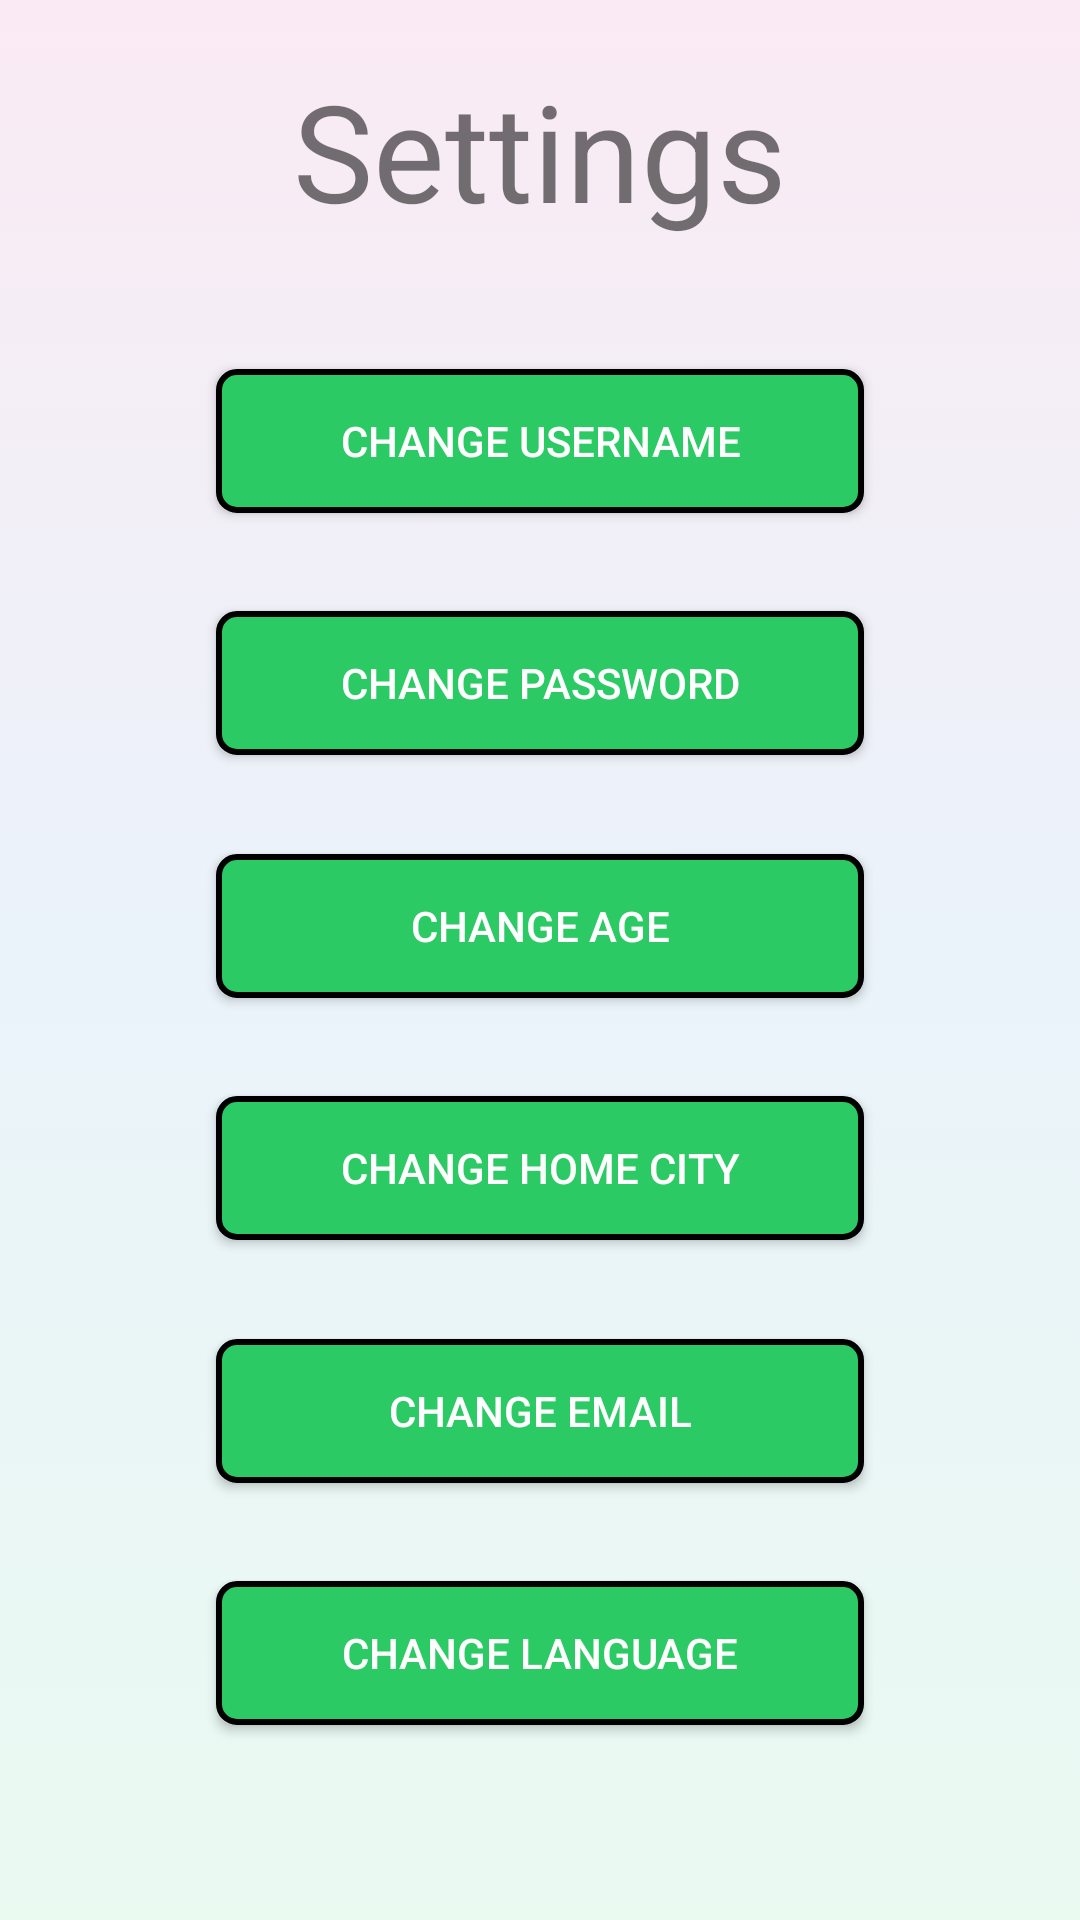

Android layout source for this screen:
<!-- AndroidManifest.xml: application theme Theme.Olio_ohjelmointi_HT -->
<!-- res/layout/fragment_settings_screen.xml -->
<?xml version="1.0" encoding="utf-8"?>
<androidx.constraintlayout.widget.ConstraintLayout xmlns:android="http://schemas.android.com/apk/res/android"
    xmlns:app="http://schemas.android.com/apk/res-auto"
    xmlns:tools="http://schemas.android.com/tools"
    tools:context=".Begin"
    android:layout_width="match_parent"
    android:layout_height="match_parent"
    android:background="@drawable/background1">

    <TextView
        android:id="@+id/settings_text"
        android:layout_width="match_parent"
        android:layout_height="wrap_content"
        android:gravity="center"
        android:paddingTop="20sp"
        android:paddingBottom="10sp"
        android:text="@string/bottom_nav_settings"
        android:textSize="45sp"

        app:layout_constraintBottom_toBottomOf="parent"
        app:layout_constraintEnd_toEndOf="parent"
        app:layout_constraintStart_toStartOf="parent"
        app:layout_constraintTop_toTopOf="parent"
        app:layout_constraintVertical_bias="0" />


    <androidx.appcompat.widget.AppCompatButton
        android:id="@+id/change_language_btn"
        android:layout_width="0sp"
        android:layout_height="wrap_content"

        android:background="@drawable/login_button_theme"

        android:text="@string/change_language"
        android:textColor="@color/white"
        app:layout_constraintBottom_toTopOf="@+id/guideline3"
        app:layout_constraintEnd_toStartOf="@+id/guideline2"
        app:layout_constraintHorizontal_bias="1.0"
        app:layout_constraintStart_toStartOf="@+id/guideline1"
        app:layout_constraintTop_toBottomOf="@+id/change_email_btn" />

    <androidx.appcompat.widget.AppCompatButton
        android:id="@+id/change_username_btn"
        android:layout_width="0sp"
        android:layout_height="wrap_content"

        android:background="@drawable/login_button_theme"
        android:text="@string/change_username"
        android:textColor="@color/white"
        app:layout_constraintBottom_toTopOf="@+id/change_password_btn"
        app:layout_constraintEnd_toStartOf="@+id/guideline2"
        app:layout_constraintHorizontal_bias="0.0"
        app:layout_constraintStart_toStartOf="@+id/guideline1"
        app:layout_constraintTop_toBottomOf="@+id/settings_text" />

    <androidx.appcompat.widget.AppCompatButton
        android:id="@+id/change_password_btn"
        android:layout_width="0sp"
        android:layout_height="wrap_content"
        android:background="@drawable/login_button_theme"
        android:text="@string/change_password"
        android:textColor="@color/white"
        app:layout_constraintBottom_toTopOf="@+id/change_age_btn"
        app:layout_constraintEnd_toStartOf="@+id/guideline2"
        app:layout_constraintStart_toStartOf="@+id/guideline1"
        app:layout_constraintTop_toBottomOf="@+id/change_username_btn" />

    <androidx.appcompat.widget.AppCompatButton
        android:id="@+id/change_age_btn"
        android:layout_width="0sp"
        android:layout_height="wrap_content"
        android:background="@drawable/login_button_theme"

        android:text="@string/change_age"
        android:textColor="@color/white"
        app:layout_constraintBottom_toTopOf="@+id/change_home_city_btn"
        app:layout_constraintEnd_toStartOf="@+id/guideline2"
        app:layout_constraintStart_toStartOf="@+id/guideline1"
        app:layout_constraintTop_toBottomOf="@+id/change_password_btn" />

    <androidx.appcompat.widget.AppCompatButton
        android:id="@+id/change_home_city_btn"
        android:layout_width="0sp"
        android:layout_height="wrap_content"

        android:background="@drawable/login_button_theme"

        android:text="@string/change_home_city"
        android:textColor="@color/white"
        app:layout_constraintBottom_toTopOf="@+id/change_email_btn"
        app:layout_constraintEnd_toStartOf="@+id/guideline2"
        app:layout_constraintHorizontal_bias="0.0"
        app:layout_constraintStart_toStartOf="@+id/guideline1"
        app:layout_constraintTop_toBottomOf="@+id/change_age_btn" />

    <androidx.appcompat.widget.AppCompatButton
        android:id="@+id/change_email_btn"
        android:layout_width="0sp"
        android:layout_height="wrap_content"

        android:background="@drawable/login_button_theme"

        android:text="@string/change_email"

        app:layout_constraintBottom_toTopOf="@+id/change_language_btn"
        app:layout_constraintEnd_toStartOf="@+id/guideline2"
        app:layout_constraintHorizontal_bias="0.0"
        app:layout_constraintStart_toStartOf="@+id/guideline1"
        app:layout_constraintTop_toBottomOf="@+id/change_home_city_btn"
        android:textColor="@color/white" />

    <androidx.constraintlayout.widget.Guideline
        android:id="@+id/guideline1"
        android:layout_width="wrap_content"
        android:layout_height="wrap_content"
        android:orientation="vertical"
        app:layout_constraintGuide_percent="0.2" />

    <androidx.constraintlayout.widget.Guideline
        android:id="@+id/guideline2"
        android:layout_width="wrap_content"
        android:layout_height="wrap_content"
        android:orientation="vertical"
        app:layout_constraintGuide_percent="0.8" />

    <androidx.constraintlayout.widget.Guideline
        android:id="@+id/guideline3"
        android:layout_width="wrap_content"
        android:layout_height="wrap_content"
        android:orientation="horizontal"
        app:layout_constraintGuide_percent="0.95" />
</androidx.constraintlayout.widget.ConstraintLayout>
<!-- resources referenced by this layout -->
<resources>
  <color name="white">#FFFFFFFF</color>
  <!-- drawable background1 (drawable) -->
  <?xml version="1.0" encoding="utf-8"?>
  <selector xmlns:android="http://schemas.android.com/apk/res/android">
  <item>
      <shape>
          <gradient
              android:angle="-90"
              android:startColor="#faeaf3"
              android:centerColor="#eaf3fa"
              android:endColor="#eafaf1"
              android:type="linear"/>
  
      </shape>
  </item>
  </selector>
  <!-- drawable login_button_theme (drawable) -->
  <?xml version="1.0" encoding="utf-8"?>
  <selector xmlns:android="http://schemas.android.com/apk/res/android">
      <item android:state_pressed="false">
          <shape>
              <corners android:radius="6dp" />
              <solid android:color="@color/login_screen_color"/>
              <stroke android:color="#000000"/>
              <stroke android:width="2sp"/>
          </shape>
      </item>
      <item android:state_pressed="true">
          <shape>
              <corners android:radius="6dp" />
              <solid android:color="@color/login_screen_secondary_color"/>
              <stroke android:color="#000000"/>
              <stroke android:width="2sp"/>
          </shape>
      </item>
  </selector>
  <string name="bottom_nav_settings">Settings</string>
  <string name="change_age">Change age</string>
  <string name="change_email">Change email</string>
  <string name="change_home_city">Change home city</string>
  <string name="change_language">Change language</string>
  <string name="change_password">Change password</string>
  <string name="change_username">Change username</string>
  <style name="Theme.Olio_ohjelmointi_HT" parent="Theme.MaterialComponents.DayNight.DarkActionBar">
          
          <item name="colorPrimary">@color/login_screen_color</item>
          <item name="colorPrimaryVariant">@color/login_screen_secondary_color</item>
          <item name="colorOnPrimary">@color/white</item>
          
          <item name="colorSecondary">@color/teal_200</item>
          <item name="colorSecondaryVariant">@color/teal_700</item>
          <item name="colorOnSecondary">@color/black</item>
          
          <item name="android:statusBarColor" tools:targetApi="l">?attr/colorPrimaryVariant</item>
          
      </style>
  <color name="login_screen_color">#2cca64</color>
  <color name="login_screen_secondary_color">#23423b</color>
  <color name="teal_200">#FF03DAC5</color>
  <color name="teal_700">#FF018786</color>
  <color name="black">#FF000000</color>
</resources>
